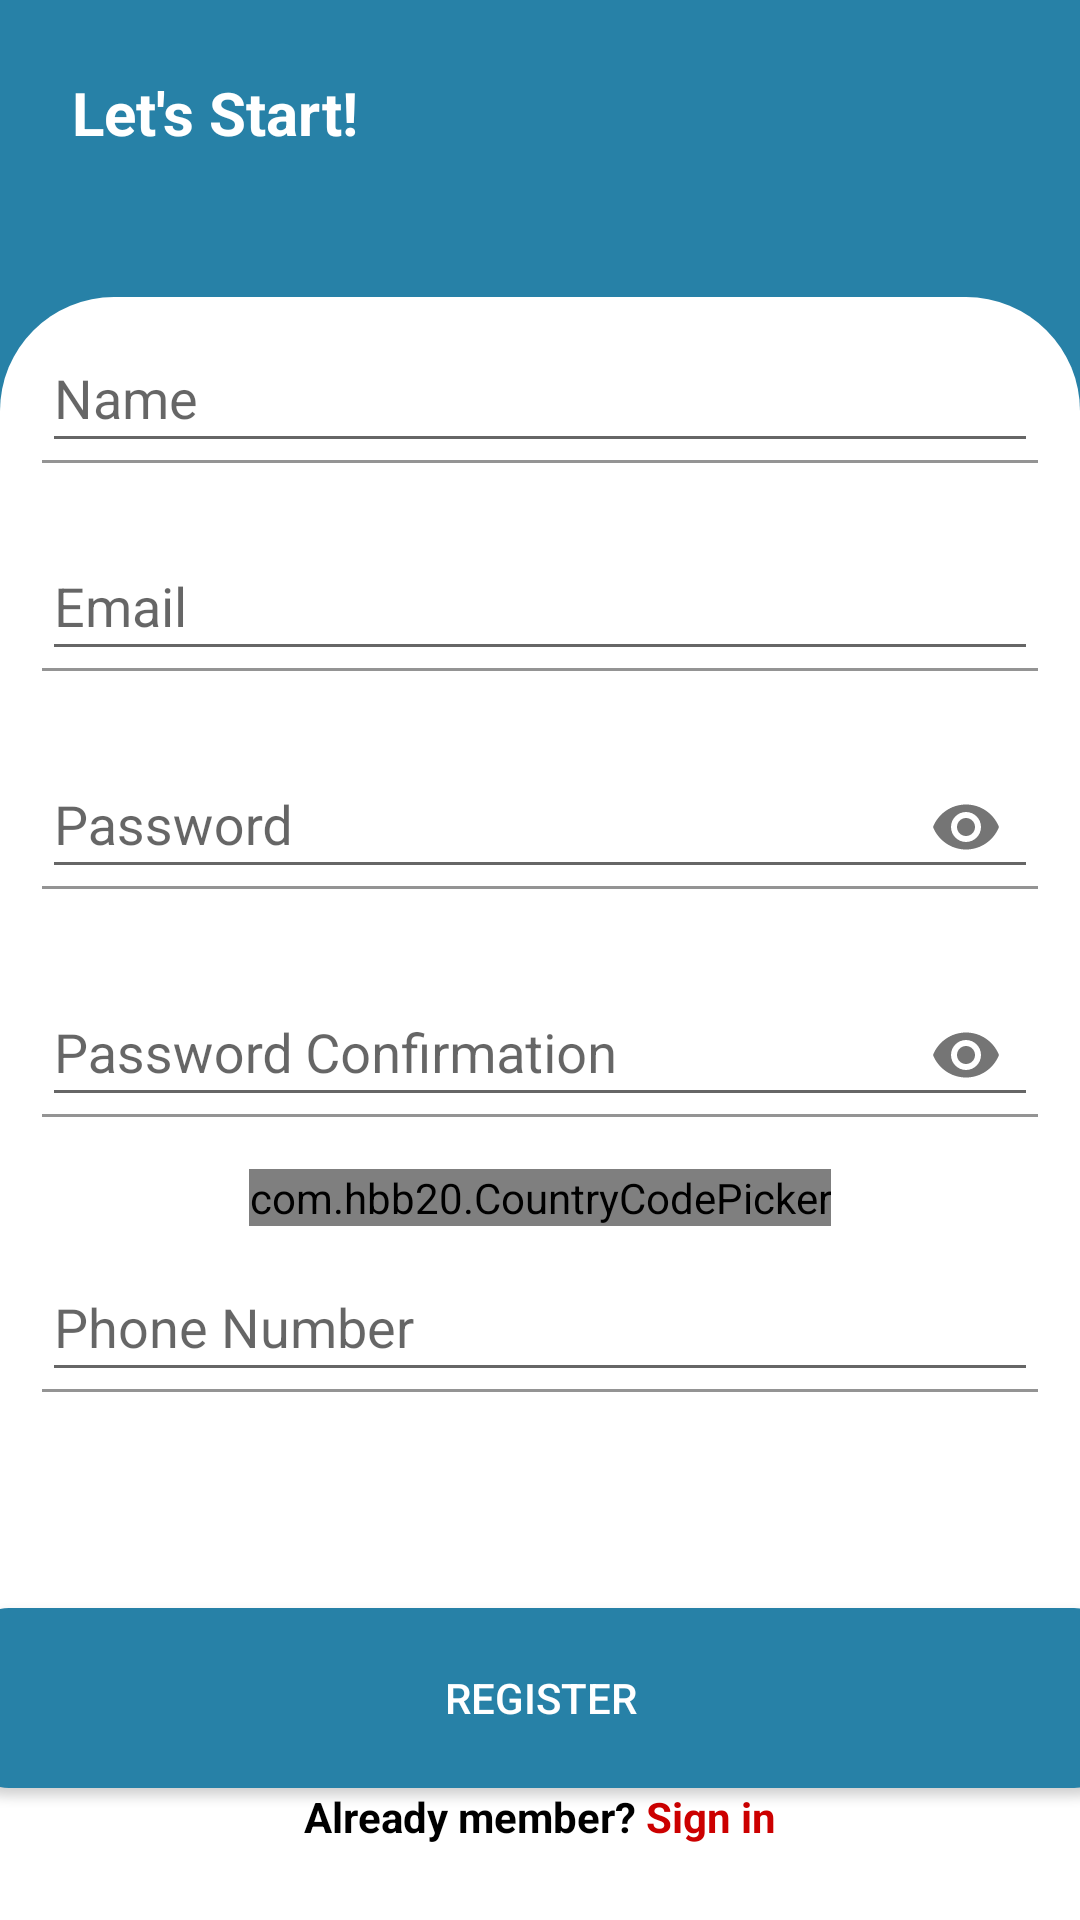

Android layout source for this screen:
<!-- AndroidManifest.xml: application theme Theme.ValetParking -->
<!-- res/layout/activity_register.xml -->
<?xml version="1.0" encoding="utf-8"?>
<androidx.constraintlayout.widget.ConstraintLayout xmlns:android="http://schemas.android.com/apk/res/android"
    xmlns:app="http://schemas.android.com/apk/res-auto"
    xmlns:tools="http://schemas.android.com/tools"
    android:id="@+id/main"
    android:layout_width="match_parent"
    android:layout_height="match_parent"
    tools:context=".RegisterActivity"
    android:background="@color/cerulean">

    <TextView
        android:id="@+id/letstart"
        android:layout_width="match_parent"
        android:layout_height="wrap_content"
        android:padding="24dp"
        android:text="Let's Start!"
        android:textSize="20sp"
        android:textStyle="bold"
        android:textColor="@color/white"
        app:layout_constraintTop_toTopOf="parent"
        app:layout_constraintStart_toStartOf="parent" />

    <ImageView
        android:id="@+id/imageView"
        android:layout_width="match_parent"
        android:layout_height="697dp"
        android:layout_marginTop="180dp"
        app:layout_constraintEnd_toEndOf="parent"
        app:layout_constraintStart_toStartOf="parent"
        app:layout_constraintTop_toBottomOf="@+id/letstart"
        app:layout_constraintBottom_toBottomOf="parent"
        app:srcCompat="@drawable/rectangle" />

    <com.google.android.material.textfield.TextInputLayout
        android:id="@+id/textName"
        android:layout_width="match_parent"
        android:layout_height="wrap_content"
        android:hint="Name"
        android:padding="14dp"
        app:boxBackgroundMode="filled"
        app:layout_constraintEnd_toEndOf="parent"
        app:layout_constraintHorizontal_bias="1.0"
        app:layout_constraintStart_toStartOf="parent"
        app:layout_constraintTop_toTopOf="@+id/imageView">

        <EditText
            android:layout_width="match_parent"
            android:layout_height="wrap_content"
            android:inputType="text" />
    </com.google.android.material.textfield.TextInputLayout>

    <com.google.android.material.textfield.TextInputLayout
        android:id="@+id/textEmail"
        android:layout_width="match_parent"
        android:layout_height="wrap_content"
        android:hint="Email"
        android:padding="14dp"
        app:boxBackgroundMode="filled"
        app:layout_constraintEnd_toEndOf="parent"
        app:layout_constraintHorizontal_bias="1.0"
        app:layout_constraintStart_toStartOf="parent"
        app:layout_constraintTop_toBottomOf="@+id/textName">

        <EditText
            android:layout_width="match_parent"
            android:layout_height="wrap_content"
            android:inputType="textEmailAddress" />
    </com.google.android.material.textfield.TextInputLayout>

    <com.google.android.material.textfield.TextInputLayout
        android:id="@+id/textPassword"
        android:layout_width="match_parent"
        android:layout_height="wrap_content"
        android:hint="Password"
        android:padding="14dp"
        app:boxBackgroundMode="filled"
        app:layout_constraintEnd_toEndOf="parent"
        app:layout_constraintStart_toStartOf="parent"
        app:layout_constraintTop_toBottomOf="@+id/textEmail"
        app:passwordToggleEnabled="true">

        <EditText
            android:layout_width="match_parent"
            android:layout_height="wrap_content"
            android:inputType="textPassword" />
    </com.google.android.material.textfield.TextInputLayout>

    <com.google.android.material.textfield.TextInputLayout
        android:id="@+id/textConfirmationPassword"
        android:layout_width="match_parent"
        android:layout_height="wrap_content"
        android:hint="Password Confirmation"
        android:padding="14dp"
        app:boxBackgroundMode="filled"
        app:layout_constraintEnd_toEndOf="parent"
        app:layout_constraintStart_toStartOf="parent"
        app:layout_constraintTop_toBottomOf="@+id/textPassword"
        app:passwordToggleEnabled="true">

        <EditText
            android:layout_width="match_parent"
            android:layout_height="wrap_content"
            android:inputType="textPassword" />
    </com.google.android.material.textfield.TextInputLayout>

    <com.hbb20.CountryCodePicker
        android:id="@+id/countryCodePicker"
        android:layout_width="wrap_content"
        android:layout_height="wrap_content"
        app:ccp_showFlag="false"
        app:ccp_showNameCode="false"
        app:layout_constraintTop_toBottomOf="@+id/textConfirmationPassword"
        app:layout_constraintStart_toStartOf="parent"
        app:layout_constraintEnd_toEndOf="parent"/>

    <com.google.android.material.textfield.TextInputLayout
        android:id="@+id/textPhoneNumber"
        android:layout_width="match_parent"
        android:layout_height="wrap_content"
        android:hint="Phone Number"
        android:padding="14dp"
        app:boxBackgroundMode="filled"
        app:layout_constraintEnd_toEndOf="parent"
        app:layout_constraintStart_toStartOf="parent"
        app:layout_constraintTop_toBottomOf="@+id/countryCodePicker"
        app:passwordToggleEnabled="false">

        <EditText
            android:layout_width="match_parent"
            android:layout_height="wrap_content"
            android:inputType="phone"/>
    </com.google.android.material.textfield.TextInputLayout>

    <Button
        android:id="@+id/btnRegister"
        android:layout_width="385dp"
        android:layout_height="60dp"
        android:layout_marginBottom="44dp"
        android:background="@drawable/button_custom1"
        android:textColor="@color/white"
        android:text="Register"
        app:layout_constraintBottom_toBottomOf="parent"
        app:layout_constraintEnd_toEndOf="parent"
        app:layout_constraintStart_toStartOf="parent" />

    <LinearLayout
        android:layout_width="wrap_content"
        android:layout_height="wrap_content"
        android:orientation="horizontal"
        android:gravity="center"
        app:layout_constraintTop_toBottomOf="@+id/btnRegister"
        app:layout_constraintStart_toStartOf="parent"
        app:layout_constraintEnd_toEndOf="parent">

        <TextView
            android:layout_width="wrap_content"
            android:layout_height="wrap_content"
            android:text="Already member?"
            android:textColor="@color/black"
            android:textStyle="bold" />

        <TextView
            android:id="@+id/btnLogin"
            android:layout_width="wrap_content"
            android:layout_height="wrap_content"
            android:text=" Sign in"
            android:textColor="@android:color/holo_red_dark"
            android:textStyle="bold"
            android:clickable="true"
            android:onClick="onSignInClick"/>
    </LinearLayout>

</androidx.constraintlayout.widget.ConstraintLayout>
<!-- resources referenced by this layout -->
<resources>
  <color name="black">#FF000000</color>
  <color name="cerulean">#2781A7</color>
  <color name="white">#FFFFFFFF</color>
  <!-- drawable button_custom1 (drawable) -->
  <?xml version="1.0" encoding="utf-8"?>
  <shape xmlns:android="http://schemas.android.com/apk/res/android"
      android:shape="rectangle">
      <solid android:color="@color/cerulean"/>
      <corners android:topLeftRadius="15dp"
          android:topRightRadius="15dp"
          android:bottomRightRadius="15dp"
          android:bottomLeftRadius="15dp"/>
  
  </shape>
  <!-- drawable rectangle (drawable) -->
  <?xml version="1.0" encoding="utf-8"?>
  <shape xmlns:android="http://schemas.android.com/apk/res/android"
      android:shape="rectangle">
  
      <solid android:color="@color/white"/>
      <corners android:topLeftRadius="38dp"
          android:topRightRadius="38dp"/>
    
  </shape>
  <style name="Theme.ValetParking" parent="Base.Theme.ValetParking" />
  <style name="Base.Theme.ValetParking" parent="Theme.AppCompat.Light.NoActionBar">
          
          
          <item name="android:windowIsTranslucent">true</item>
      </style>
</resources>
